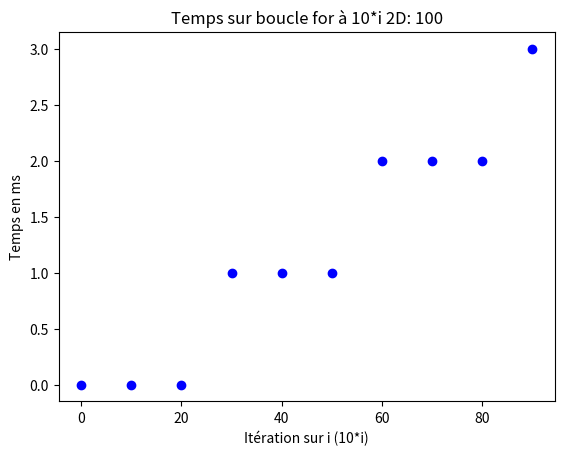

The matplotlib source for this figure: (Note: this script raises an exception after producing the figure.)
import time
import matplotlib.pyplot as plt
import scipy.stats as stats

nbrIteration = 100
X, Y = [], []

for n in range(0, nbrIteration, 10):
    #génération des point aleatoire (x, y)
    #distance du point du coin bas gauche du carré,
    #permet de dire si le point est dans ou hors du cercle

    color = "blue"
    #test du cercle pour l'ajout dans le bon conteur
    #Généation du point sur le graphique
    #titre des Axes
    début = time.time()
    for i in range(n):
        for j in range(n):
            print(i, j)
    fin = time.time()
    temps = round(1000*(fin - début), 0)
    plt.title("Temps sur boucle for à 10*i 2D: "+ str(nbrIteration))
    plt.xlabel("Itération sur i (10*i)")
    plt.ylabel("Temps en ms")
    #Placement du point
    plt.scatter(n, temps, c = color)
    X.append(n)
    Y.append(temps)
    #Temps de repos
    plt.pause(1)


sns.regplot(x=X, y=Y, ci=None)
plt.show()